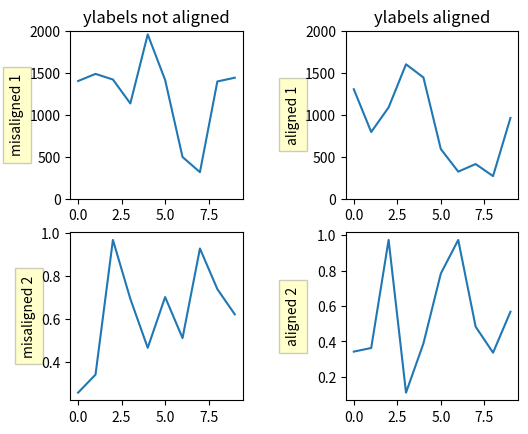
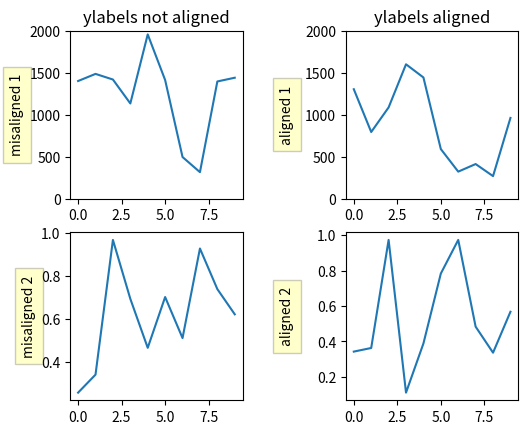

These charts were generated, in order, by the following Python code:
"""
==============
Align y-labels
==============

Two methods are shown here, one using a short call to `.Figure.align_ylabels`
and the second a manual way to align the labels.

"""
import numpy as np
import matplotlib.pyplot as plt


def make_plot(axs):
    box = dict(facecolor='yellow', pad=5, alpha=0.2)

    # Fixing random state for reproducibility
    np.random.seed(19680801)
    ax1 = axs[0, 0]
    ax1.plot(2000 * np.random.rand(10))
    ax1.set_title('ylabels not aligned')
    ax1.set_ylabel('misaligned 1', bbox=box)
    ax1.set_ylim(0, 2000)

    ax3 = axs[1, 0]
    ax3.set_ylabel('misaligned 2', bbox=box)
    ax3.plot(np.random.rand(10))

    ax2 = axs[0, 1]
    ax2.set_title('ylabels aligned')
    ax2.plot(2000 * np.random.rand(10))
    ax2.set_ylabel('aligned 1', bbox=box)
    ax2.set_ylim(0, 2000)

    ax4 = axs[1, 1]
    ax4.plot(np.random.rand(10))
    ax4.set_ylabel('aligned 2', bbox=box)


# Plot 1:
fig, axs = plt.subplots(2, 2)
fig.subplots_adjust(left=0.2, wspace=0.6)
make_plot(axs)

# just align the last column of axes:
fig.align_ylabels(axs[:, 1])
plt.show()

#############################################################################
#
# .. seealso::
#     `.Figure.align_ylabels` and `.Figure.align_labels` for a direct method
#     of doing the same thing.
#     Also :doc:`/gallery/subplots_axes_and_figures/align_labels_demo`
#
#
# Or we can manually align the axis labels between subplots manually using the
# `set_label_coords` method of the y-axis object.  Note this requires we know
# a good offset value which is hardcoded.

fig, axs = plt.subplots(2, 2)
fig.subplots_adjust(left=0.2, wspace=0.6)

make_plot(axs)

labelx = -0.3  # axes coords

for j in range(2):
    axs[j, 1].yaxis.set_label_coords(labelx, 0.5)

plt.show()

#############################################################################
#
# ------------
#
# References
# """"""""""
#
# The use of the following functions, methods, classes and modules is shown
# in this example:

import matplotlib
matplotlib.figure.Figure.align_ylabels
matplotlib.axis.Axis.set_label_coords
matplotlib.axes.Axes.plot
matplotlib.pyplot.plot
matplotlib.axes.Axes.set_title
matplotlib.axes.Axes.set_ylabel
matplotlib.axes.Axes.set_ylim
